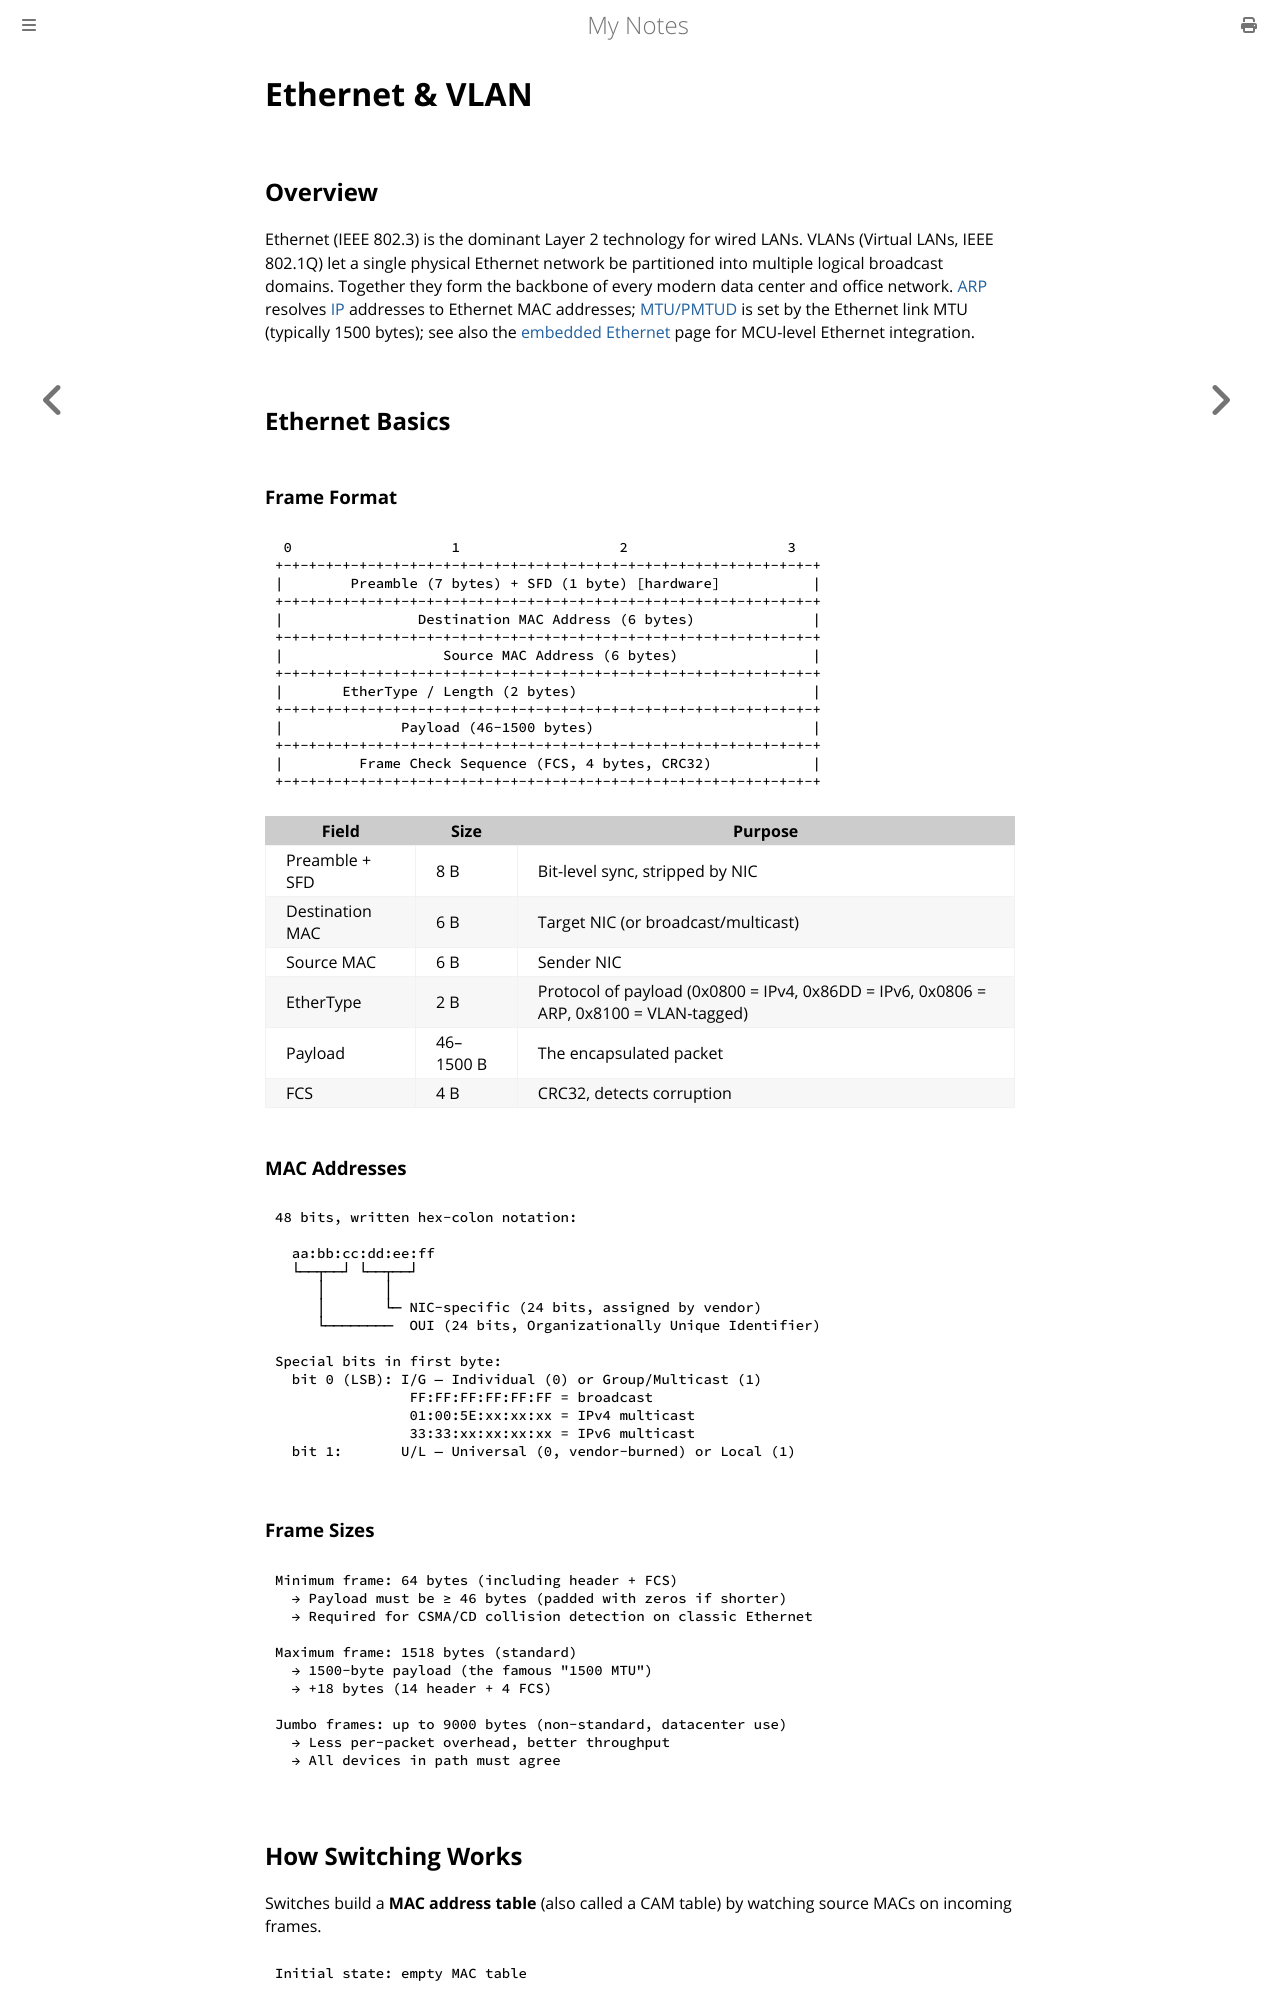

repository: paritystack/notes · page: networking/ethernet_vlan.html · generator: mdbook

# Ethernet & VLAN

## Overview

Ethernet (IEEE 802.3) is the dominant Layer 2 technology for wired LANs. VLANs (Virtual LANs, IEEE 802.1Q) let a single physical Ethernet network be partitioned into multiple logical broadcast domains. Together they form the backbone of every modern data center and office network. [ARP](arp.md) resolves [IP](ip.md) addresses to Ethernet MAC addresses; [MTU/PMTUD](mtu_pmtud.md) is set by the Ethernet link MTU (typically 1500 bytes); see also the [embedded Ethernet](../embedded/ethernet.md) page for MCU-level Ethernet integration.

## Ethernet Basics

### Frame Format

```
 0                   1                   2                   3
+-+-+-+-+-+-+-+-+-+-+-+-+-+-+-+-+-+-+-+-+-+-+-+-+-+-+-+-+-+-+-+-+
|        Preamble (7 bytes) + SFD (1 byte) [hardware]           |
+-+-+-+-+-+-+-+-+-+-+-+-+-+-+-+-+-+-+-+-+-+-+-+-+-+-+-+-+-+-+-+-+
|                Destination MAC Address (6 bytes)              |
+-+-+-+-+-+-+-+-+-+-+-+-+-+-+-+-+-+-+-+-+-+-+-+-+-+-+-+-+-+-+-+-+
|                   Source MAC Address (6 bytes)                |
+-+-+-+-+-+-+-+-+-+-+-+-+-+-+-+-+-+-+-+-+-+-+-+-+-+-+-+-+-+-+-+-+
|       EtherType / Length (2 bytes)                            |
+-+-+-+-+-+-+-+-+-+-+-+-+-+-+-+-+-+-+-+-+-+-+-+-+-+-+-+-+-+-+-+-+
|              Payload (46-1500 bytes)                          |
+-+-+-+-+-+-+-+-+-+-+-+-+-+-+-+-+-+-+-+-+-+-+-+-+-+-+-+-+-+-+-+-+
|         Frame Check Sequence (FCS, 4 bytes, CRC32)            |
+-+-+-+-+-+-+-+-+-+-+-+-+-+-+-+-+-+-+-+-+-+-+-+-+-+-+-+-+-+-+-+-+
```

| Field | Size | Purpose |
|-------|------|---------|
| Preamble + SFD | 8 B | Bit-level sync, stripped by NIC |
| Destination MAC | 6 B | Target NIC (or broadcast/multicast) |
| Source MAC | 6 B | Sender NIC |
| EtherType | 2 B | Protocol of payload (0x0800 = IPv4, 0x86DD = IPv6, 0x0806 = ARP, 0x8100 = VLAN-tagged) |
| Payload | 46–1500 B | The encapsulated packet |
| FCS | 4 B | CRC32, detects corruption |

### MAC Addresses

```
48 bits, written hex-colon notation:

  aa:bb:cc:dd:ee:ff
  └──┬──┘ └──┬──┘
     │       │
     │       └─ NIC-specific (24 bits, assigned by vendor)
     └────────  OUI (24 bits, Organizationally Unique Identifier)

Special bits in first byte:
  bit 0 (LSB): I/G — Individual (0) or Group/Multicast (1)
                FF:FF:FF:FF:FF:FF = broadcast
                01:00:5E:xx:xx:xx = IPv4 multicast
                33:33:xx:xx:xx:xx = IPv6 multicast
  bit 1:       U/L — Universal (0, vendor-burned) or Local (1)
```
